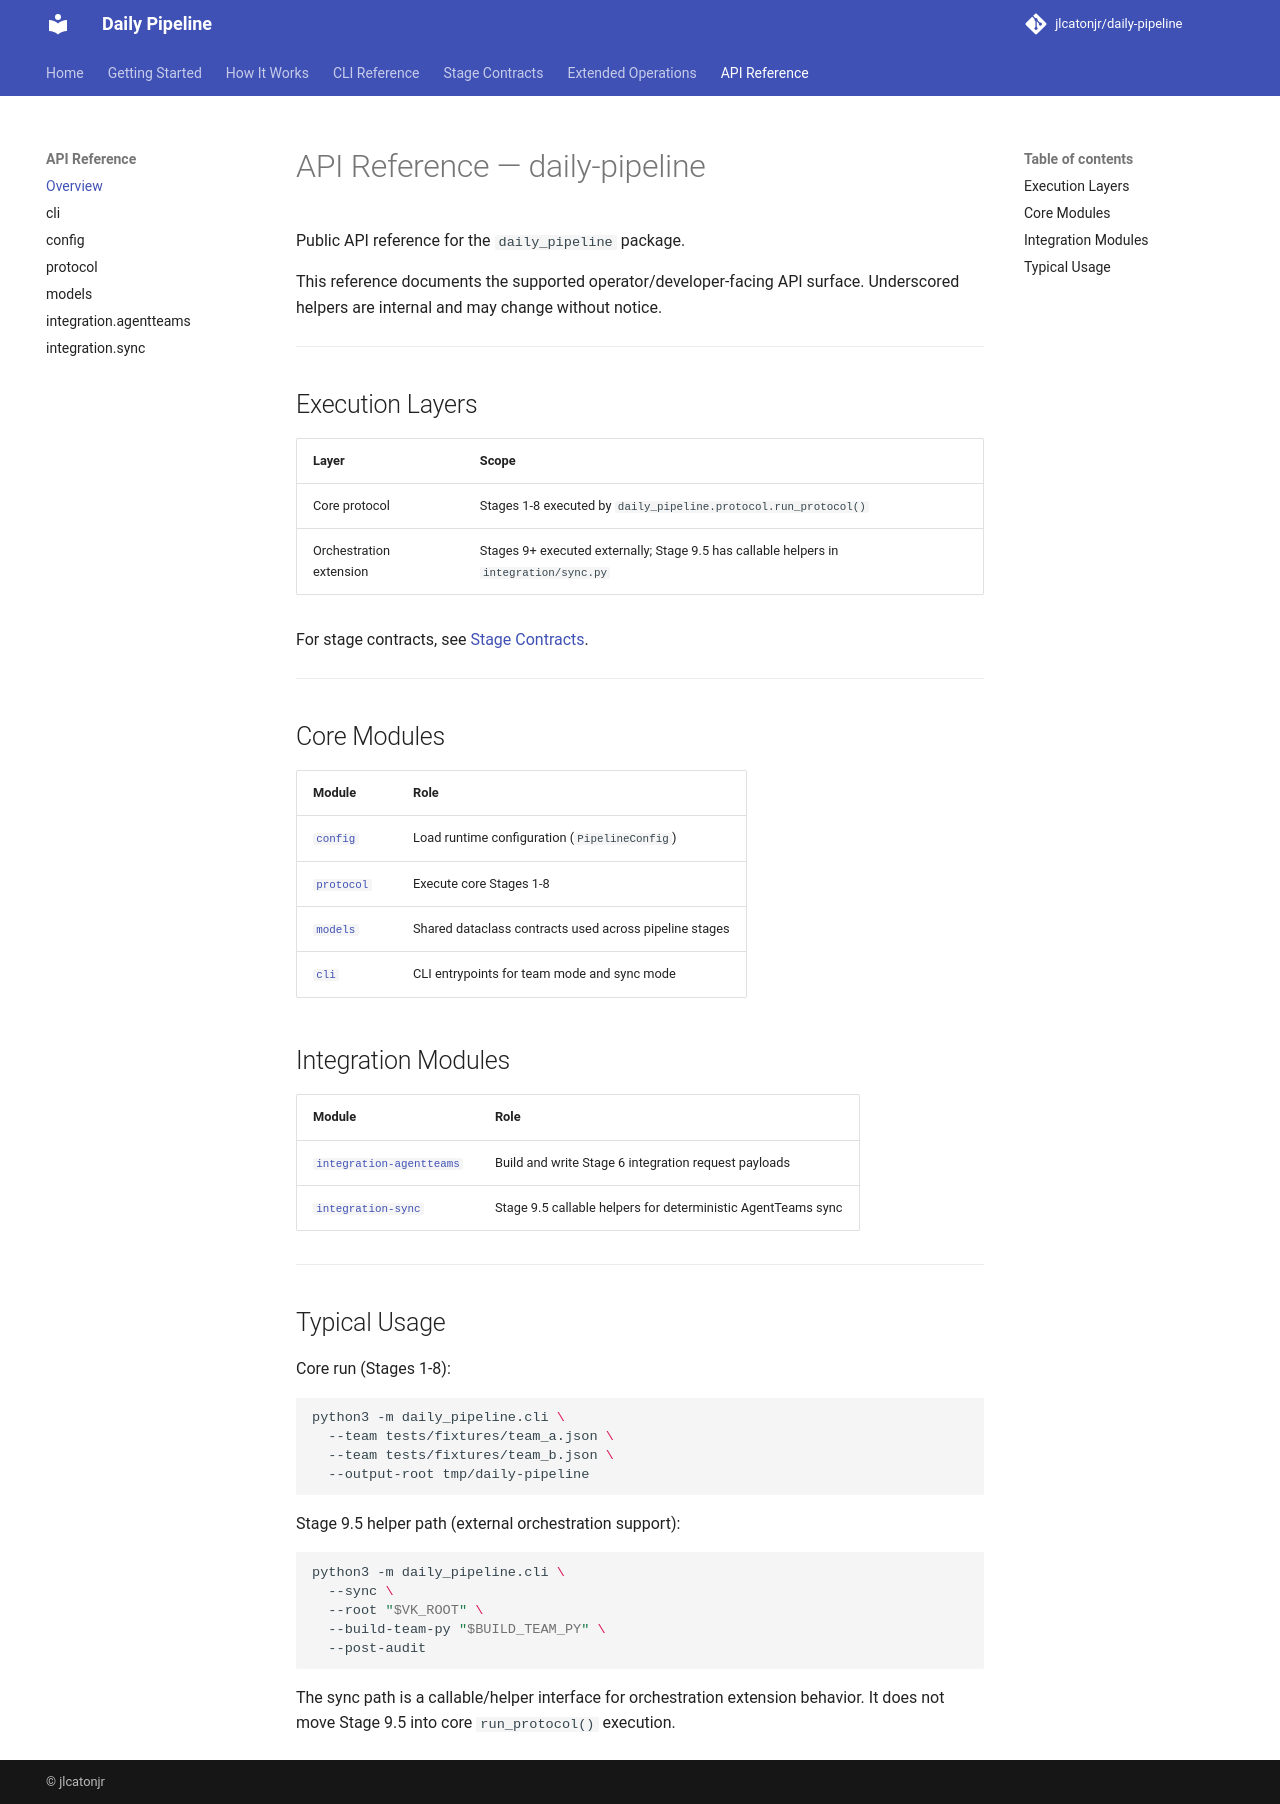

repository: jlcatonjr/daily-pipeline · page: api-reference/index.html · generator: mkdocs

# API Reference — daily-pipeline

Public API reference for the `daily_pipeline` package.

This reference documents the supported operator/developer-facing API surface. Underscored helpers are internal and may change without notice.

---

## Execution Layers

| Layer | Scope |
|------|------|
| Core protocol | Stages 1-8 executed by `daily_pipeline.protocol.run_protocol()` |
| Orchestration extension | Stages 9+ executed externally; Stage 9.5 has callable helpers in `integration/sync.py` |

For stage contracts, see [protocols/stages.md](../../protocols/stages.md).

---

## Core Modules

| Module | Role |
|------|------|
| [`config`](config.md) | Load runtime configuration (`PipelineConfig`) |
| [`protocol`](protocol.md) | Execute core Stages 1-8 |
| [`models`](models.md) | Shared dataclass contracts used across pipeline stages |
| [`cli`](cli.md) | CLI entrypoints for team mode and sync mode |

## Integration Modules

| Module | Role |
|------|------|
| [`integration-agentteams`](integration-agentteams.md) | Build and write Stage 6 integration request payloads |
| [`integration-sync`](integration-sync.md) | Stage 9.5 callable helpers for deterministic AgentTeams sync |

---

## Typical Usage

Core run (Stages 1-8):

```bash
python3 -m daily_pipeline.cli \
  --team tests/fixtures/team_a.json \
  --team tests/fixtures/team_b.json \
  --output-root tmp/daily-pipeline
```

Stage 9.5 helper path (external orchestration support):

```bash
python3 -m daily_pipeline.cli \
  --sync \
  --root "$VK_ROOT" \
  --build-team-py "$BUILD_TEAM_PY" \
  --post-audit
```

The sync path is a callable/helper interface for orchestration extension behavior. It does not move Stage 9.5 into core `run_protocol()` execution.
